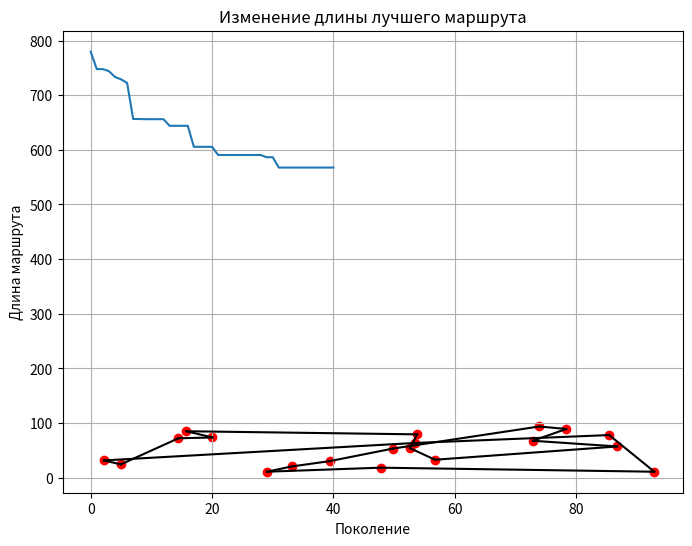

The matplotlib source for this figure:
import random
import math
import matplotlib.pyplot as plt

POPULATION_SIZE = 100
GENERATIONS = 500
MUTATION_RATE = 0.1
NUM_CITIES = 20
SECTION_POINT = 10
ELITISM = True  

def generate_cities(n):
    return [(random.uniform(0, 100), random.uniform(0, 100)) for _ in range(n)]

def distance(city1, city2):
    return math.hypot(city1[0] - city2[0], city1[1] - city2[1])

def grade(route, cities):
    # оценивает длину маршрута
    total = 0
    for i in range(len(route)):
        total += distance(cities[route[i]], cities[route[(i + 1) % len(route)]])
    return total

def create_population(size, num_cities):
    return [random.sample(range(num_cities), num_cities) for _ in range(size)]

def selection(population, cities):
    # возвращает лучшую половину популяций городов
    population.sort(key=lambda x: grade(x, cities))
    return population[:len(population)//2]

def crossover(parent1, parent2):
    # хечбек
    point = random.randint(1, len(parent1) - 1)
    child = parent1[:point]
    for gene in parent2:
        if gene not in child:
            child.append(gene)
    return child

def mutate(route):
    # мутант
    if random.random() < MUTATION_RATE:
        i, j = random.sample(range(len(route)), 2)
        route[i], route[j] = route[j], route[i]
    return route

def next_generation(current_gen, cities):
    selected = selection(current_gen, cities)
    new_population = selected.copy()
    
    while len(new_population) < POPULATION_SIZE:
        parent1, parent2 = random.sample(selected, 2)
        child = crossover(parent1, parent2)
        child = mutate(child)
        new_population.append(child)

    if ELITISM and len(current_gen) > 0:
        best = min(current_gen, key=lambda x: grade(x, cities))
        new_population[-1] = best  

    return new_population

def genetic_algorithm(cities):
    population = create_population(POPULATION_SIZE, NUM_CITIES)
    best_route = None
    best_grade = float('inf')
    history = []

    for generation in range(GENERATIONS):
        population = next_generation(population, cities)
        current_best = min(population, key=lambda x: grade(x, cities))
        current_grade = grade(current_best, cities)

        if current_grade < best_grade:
            best_grade = current_grade
            best_route = current_best

        history.append(best_grade)
        print(f"Поколение {generation+1}: Лучшая длина = {best_grade:.2f}")

        if len(history) > 20 and abs(history[-1] - history[-10]) < 0.1:
            print("Алгоритм сошёлся.")
            break

    return best_route, best_grade, history

def plot_route(cities, route, title=""):
    plt.figure(figsize=(8, 6))
    xs = [city[0] for city in cities]
    ys = [city[1] for city in cities]
    plt.scatter(xs, ys, color='red')

    for i in range(len(route)):
        start = cities[route[i]]
        end = cities[route[(i + 1) % len(route)]]
        plt.plot([start[0], end[0]], [start[1], end[1]], 'k-')

    plt.title(title)
    plt.grid(True)
    plt.show()

if __name__ == "__main__":
    cities = generate_cities(NUM_CITIES)
    best_route, best_length, history = genetic_algorithm(cities)

    print(f"\nЛучший маршрут найден с длиной: {best_length:.2f}")
    plot_route(cities, best_route, f"Кратчайший маршрут (Длина: {best_length:.2f})")

    plt.plot(history)
    plt.title("Изменение длины лучшего маршрута")
    plt.xlabel("Поколение")
    plt.ylabel("Длина маршрута")
    plt.grid(True)
    plt.show()